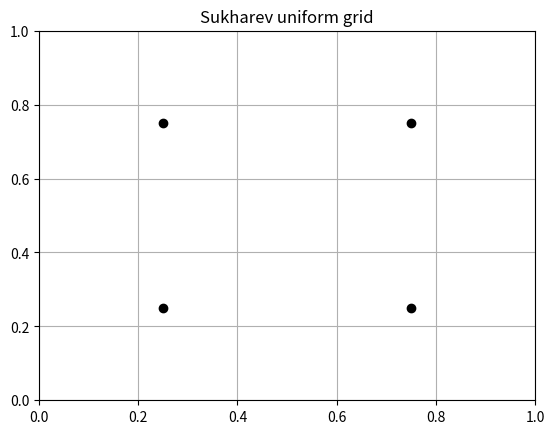
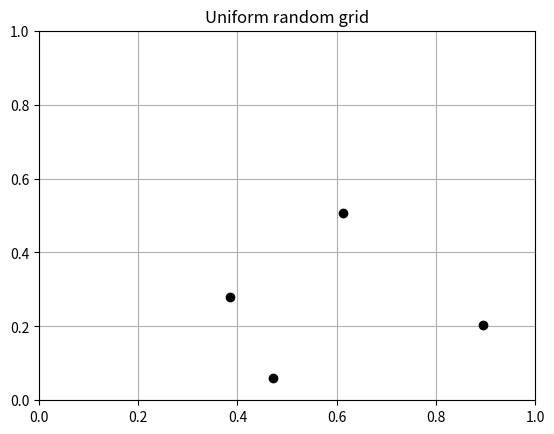
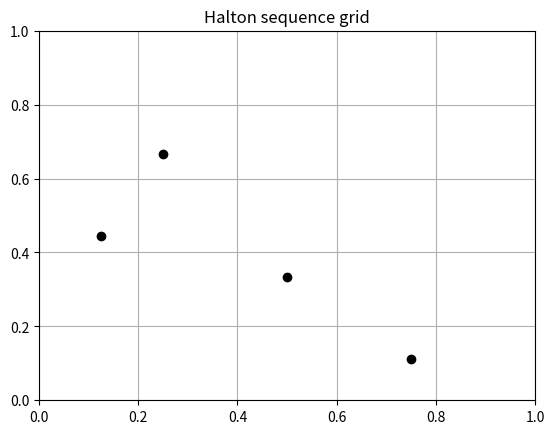

Reproduce these figures in Python, in order.
#!/usr/bin/env python3
import math
import numpy as np
import matplotlib.pyplot as plt


def computeGridSukharev(n):
    k = math.sqrt(n)
    sample_points = []
    if k % 1 != 0:
        print("n has to be a square number!")
        # Returns empty list if n != k^2 for some whole number k
    elif n<=0:
        print("n has to be a positive square number!")
    else:
        k = int(k)
        for i in range(k):
            for j in range(k):
                point = (1/(2*k)+i/k, 1/(2*k)+j/k,)
                sample_points.append(point)
    return sample_points


def computeGridRandom(n):
    sample_points = []
    if n <= 0:
        print("You have to choose a positive number!")
    else:
        # if n not a whole number we round it up either way
        n = math.ceil(n)
        for _ in range(n):
            x = np.random.uniform(low = 0, high = 1, size = 1)
            y = np.random.uniform(low = 0, high = 1, size = 1)
            sample_points.append((x,y,))
    return sample_points


def computeGridHalton(n, b1, b2):
    # Halton in 2D
    # Initiate a list with n sample points in the origin
    sample_points = [] 
    if n <= 0:
        print("You have to choose a positive number")
    else:
        x_points = [0 for i in range(n)]
        y_points = [0 for i in range(n)]
        for i in range(1, n+1): # Goes from 1 to n
            # Remember lists are 0-indexed
            i_tmpx  = i
            i_tmpy  = i
            fx      = 1/b1
            fy      = 1/b2
            # compute Halton for x
            while i_tmpx > 0:

                q = math.floor(i_tmpx/b1)
                r = i_tmpx%b1

                x_points[i-1] = x_points[i-1] + fx*r

                i_tmpx = q
                fx = fx/b1

            # Compute Halton for y
            while i_tmpy > 0:

                q = math.floor(i_tmpy/b2)
                r = i_tmpy%b2

                y_points[i-1] = y_points[i-1]+fy*r

                i_tmpy = q
                fy = fy/b2
            sample_points.append((x_points[i-1], y_points[i-1],))
        return sample_points

def test_grid_drawing(n):
    sukha_list      = computeGridSukharev(n)
    random_list     = computeGridRandom(n)
    halton_list     = computeGridHalton(n, 2, 3)

    x_sukha         = []
    y_sukha         = []
    x_rand          = []
    y_rand          = []
    x_halt          = []
    y_halt          = []

    for i in range(n):
        x_sukha.append(sukha_list[i][0])
        y_sukha.append(sukha_list[i][1])
        x_rand.append(random_list[i][0])
        y_rand.append(random_list[i][1])
        x_halt.append(halton_list[i][0])
        y_halt.append(halton_list[i][1])

   

    fig             = plt.figure(0)
    sub1            = fig.add_subplot(1,1,1)
    sub1.set_title('Sukharev uniform grid')
    plt.xlim(0,1)
    plt.ylim(0,1)
    plt.grid()
    plt.plot(x_sukha,y_sukha, 'ko')

    fig2            = plt.figure(1)
    sub2            = fig2.add_subplot(1,1,1)
    sub2.set_title('Uniform random grid')
    plt.xlim(0,1)
    plt.ylim(0,1)
    plt.grid()
    plt.plot(x_rand,y_rand, 'ko')

    fig3            = plt.figure(2)
    sub3            = fig3.add_subplot(1,1,1)
    sub3.set_title('Halton sequence grid')
    plt.xlim(0,1)
    plt.ylim(0,1)
    plt.grid()
    plt.plot(x_halt,y_halt, 'ko')
    plt.show()

test_grid_drawing(4)

    
